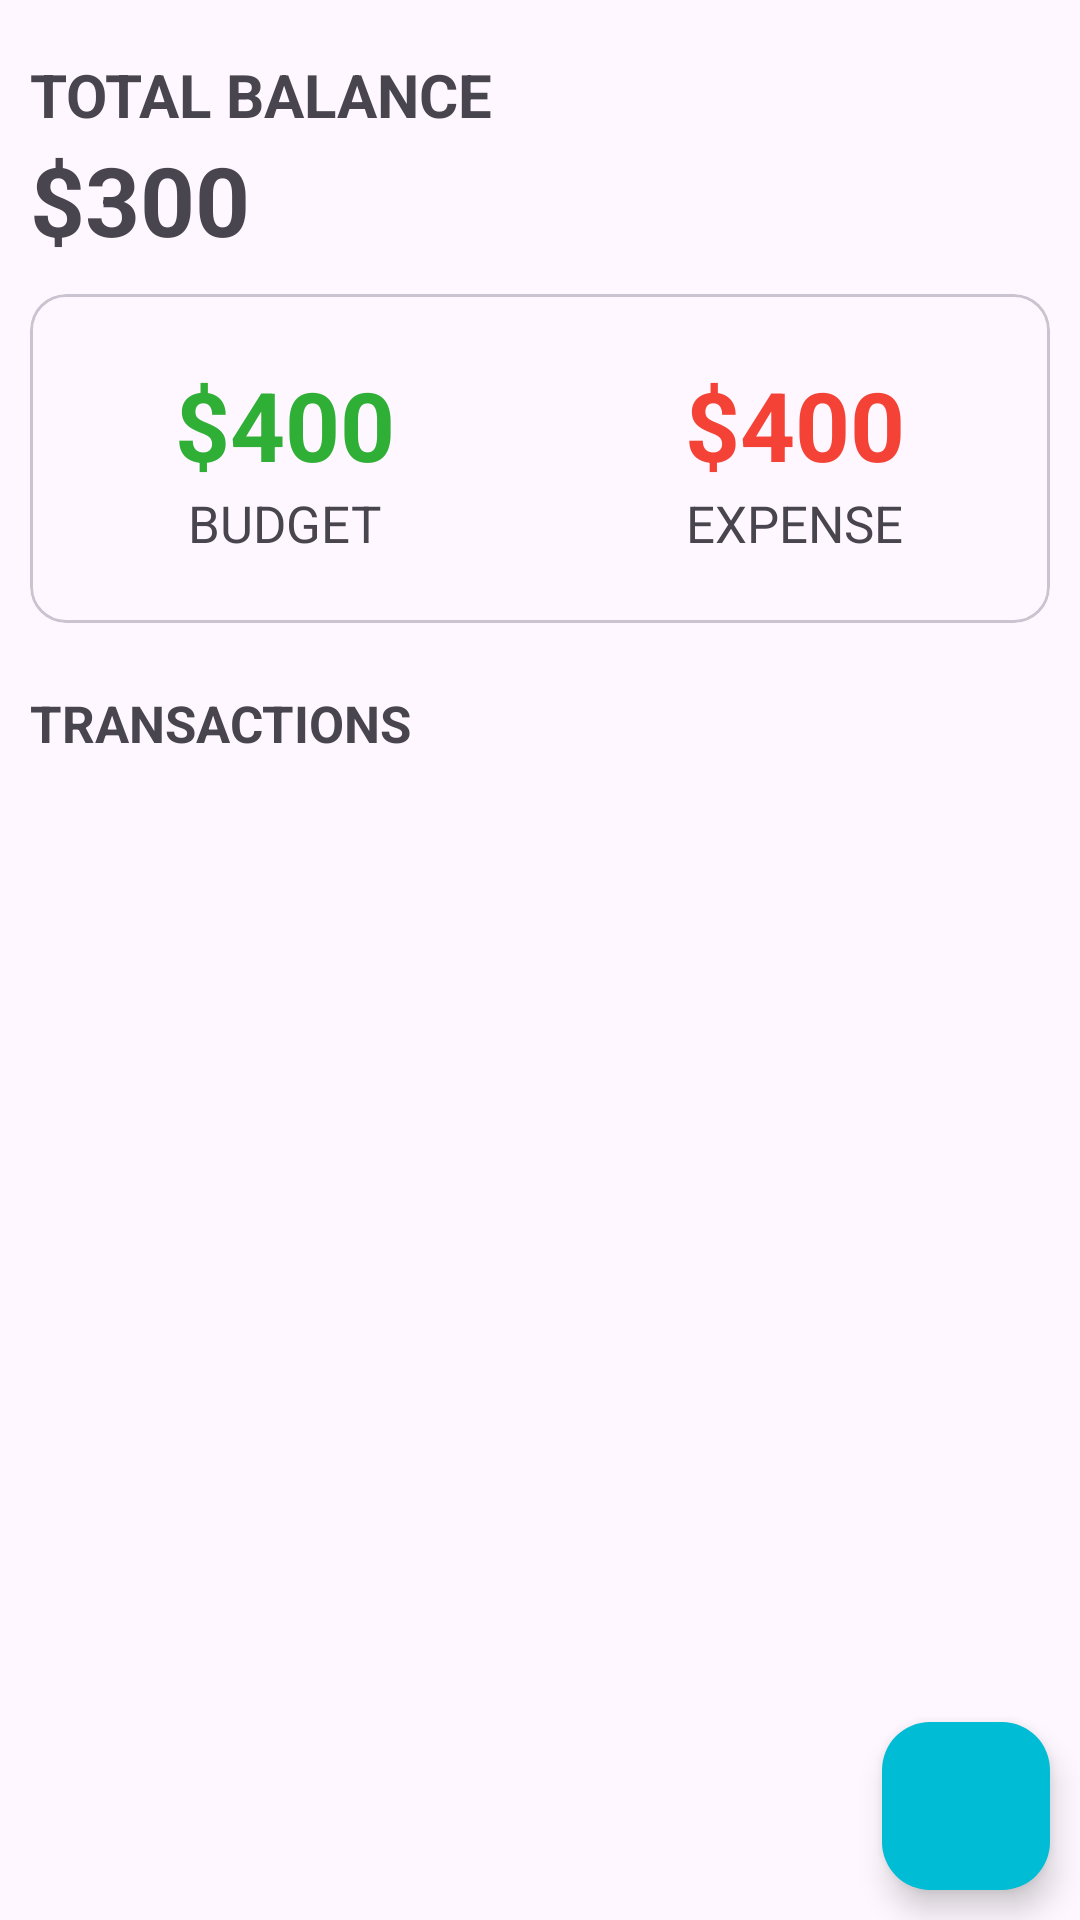

Reconstruct the res/layout file that produces this screen, plus the resources it refers to.
<!-- AndroidManifest.xml: application theme Theme.CashQuest -->
<!-- res/layout/activity_main.xml -->
<?xml version="1.0" encoding="utf-8"?>
<androidx.coordinatorlayout.widget.CoordinatorLayout
    android:id="@+id/activity_main"
    xmlns:android="http://schemas.android.com/apk/res/android"
    xmlns:app="http://schemas.android.com/apk/res-auto"
    xmlns:tools="http://schemas.android.com/tools"
    android:layout_width="match_parent"
    android:layout_height="match_parent">
    <RelativeLayout

        android:layout_width="match_parent"
        android:layout_height="match_parent"
        tools:context=".MainActivity">

        <LinearLayout
            android:id="@+id/balance_layout"
            android:layout_width="match_parent"
            android:layout_height="wrap_content"
            android:orientation="vertical"
            android:layout_marginStart="10dp"
            android:layout_marginTop="18dp">
            <TextView
                android:layout_width="wrap_content"
                android:layout_height="wrap_content"
                android:text="Total Balance"
                android:textAllCaps="true"
                android:textStyle="bold"
                android:textSize="20sp"/>
            <TextView

                android:id="@+id/balance"
                android:layout_width="wrap_content"
                android:layout_height="wrap_content"
                android:text="$300"
                android:textSize="32sp"
                android:textStyle="bold"/>
        </LinearLayout>

        <com.google.android.material.card.MaterialCardView
            android:id="@+id/dashboard"
            android:layout_width="match_parent"
            android:layout_height="wrap_content"
            android:layout_below="@id/balance_layout"
            android:layout_marginTop="10dp"
            android:layout_marginBottom="10dp"
            android:layout_marginStart="10dp"
            android:layout_marginEnd="10dp"
            app:cardCornerRadius="12dp">
            <LinearLayout
                android:layout_width="match_parent"
                android:layout_height="wrap_content"
                android:paddingTop="12dp"
                android:paddingBottom="12dp"
                android:layout_marginTop="10dp"
                android:layout_marginBottom="10dp">
                <LinearLayout
                    android:layout_width="wrap_content"
                    android:layout_height="wrap_content"
                    android:orientation="vertical"
                    android:layout_weight="0.5"
                    android:gravity="center">
                    <TextView
                        android:id="@+id/budget"
                        android:layout_width="wrap_content"
                        android:layout_height="wrap_content"
                        android:text="@string/_400"
                        android:textStyle="bold"
                        android:textSize="32sp"
                        android:textColor="@color/green"/>
                    <TextView
                        android:layout_width="wrap_content"
                        android:layout_height="wrap_content"
                        android:text="Budget"
                        android:textSize="17sp"
                        android:textAllCaps="true"/>
                </LinearLayout>
                <LinearLayout
                    android:layout_width="wrap_content"
                    android:layout_height="wrap_content"
                    android:orientation="vertical"
                    android:layout_weight="0.5"
                    android:gravity="center">
                    <TextView
                        android:id="@+id/expense"
                        android:layout_width="wrap_content"
                        android:layout_height="wrap_content"
                        android:text="$400"
                        android:textStyle="bold"
                        android:textSize="32sp"
                        android:textColor="@color/red"/>
                    <TextView
                        android:layout_width="wrap_content"
                        android:layout_height="wrap_content"
                        android:text="Expense"
                        android:textSize="17sp"
                        android:textAllCaps="true"/>
                </LinearLayout>
            </LinearLayout>
        </com.google.android.material.card.MaterialCardView>

        <TextView
            android:id="@+id/recyclerview_title"
            android:layout_width="wrap_content"
            android:layout_height="wrap_content"
            android:text="@string/transactions"
            android:textStyle="bold"
            android:textSize="17sp"
            android:textAllCaps="true"
            android:layout_below="@id/dashboard"
            android:layout_marginTop="12dp"
            android:layout_marginStart="10dp" />

        <androidx.recyclerview.widget.RecyclerView
           android:id="@+id/recyclerview"
            android:layout_width="match_parent"
            android:layout_height="match_parent"
            android:layout_below="@id/recyclerview_title"
            android:layout_margin="10dp"/>



        <com.google.android.material.floatingactionbutton.FloatingActionButton
            android:id="@+id/addBtn"
            android:layout_width="wrap_content"
            android:layout_height="wrap_content"
            android:layout_alignParentBottom="true"
            android:layout_alignParentRight="true"
            android:layout_margin="10dp"
            android:src="@drawable/_add"
            android:backgroundTint="@color/add"
            app:tint="@color/white"
            app:borderWidth="0dp"/>
    </RelativeLayout>
</androidx.coordinatorlayout.widget.CoordinatorLayout>
<!-- resources referenced by this layout -->
<resources>
  <color name="add">#00BCD4</color>
  <color name="green">#30AF36</color>
  <color name="red">#F44336</color>
  <color name="white">#FFFFFFFF</color>
  <string name="_400">$400</string>
  <string name="transactions">Transactions</string>
  <style name="Theme.CashQuest" parent="Base.Theme.CashQuest" />
  <style name="Base.Theme.CashQuest" parent="Theme.Material3.DayNight.NoActionBar">
          
          
      </style>
</resources>
